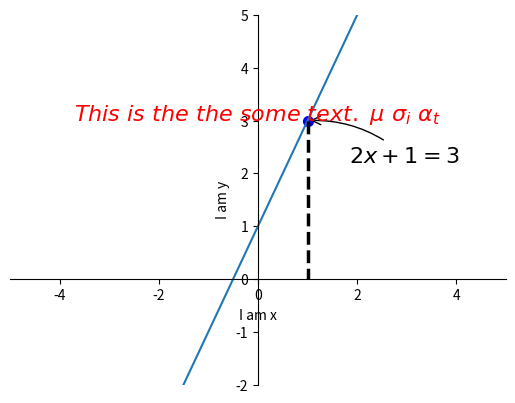

Source code (Python):
import matplotlib.pyplot as plt
import numpy as np

x = np.linspace(-3, 3, 50)
y1 = 2*x+1

# fig 1
plt.figure()

# 坐标轴取值范围
plt.xlim((-5,5))
plt.ylim((-2,5))

# 坐标轴label
plt.xlabel('I am x')
plt.ylabel('I am y')

# 移动坐标轴
ax = plt.gca()
# 右边和上边轴移除
ax.spines['right'].set_color('none')
ax.spines['top'].set_color('none')

# 设定左边轴为y轴, 下边轴为x轴
ax.xaxis.set_ticks_position('bottom')
ax.yaxis.set_ticks_position('left')

# 移动x和y轴位置
# x 轴在y=-1处
ax.spines['bottom'].set_position(('data', 0))
# y轴在x=0处
ax.spines['left'].set_position(('data', 0))

plt.plot(x, y1, label='up')

# 注解
x0 = 1
y0 = 2*x0 + 1
# 打印点
plt.scatter(x0, y0, s=50, color='blue')
plt.plot([x0, x0], [y0, 0], 'k--', linewidth=2.5) # 竖直虚线

# method 1
plt.annotate(r'$2x+1=%s$' % y0, xy=(x0, y0), xycoords='data', xytext=(+30, -30), textcoords='offset points',
    fontsize = 16, arrowprops=dict(arrowstyle='->', connectionstyle='arc3, rad=.2'))

#method 2
plt.text(-3.7, 3, r'$This\ is\ the\ the\ some\ text.\ \mu\ \sigma_i\ \alpha_t$', fontdict={'size':16, 'color':'r'})
plt.show()
